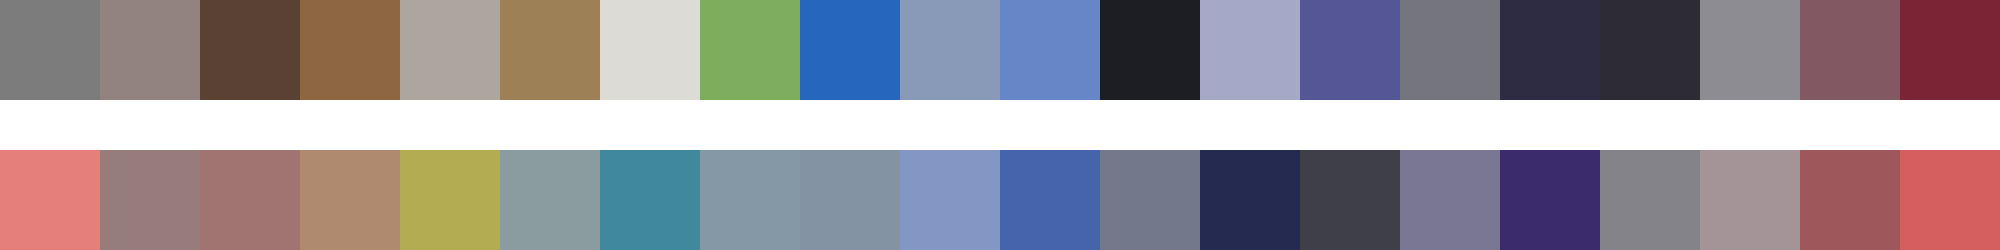

The file beside this chart, header and first rows:
#7c7c7c	#928381	#594133	#8e6642	#aca69f	#9e8057	#dddbd6	#7dad5d	#2766bd	#8999b8	#6786c8	#1d1e23	#a5a8c6	#545793	#75757d	#2e2c43	#2d2b34	#8e8c93	#825863	#7b2435
#e47f7c	#967c7b	#9f7471	#b08a6f	#b3ac52	#8b9ca0	#40889b	#8498a6	#8493a4	#8397c4	#4664ab	#73788b	#252a51	#3e3f49	#797792	#3b2a6c	#85838a	#a59497	#9e585b	#d55e5f
